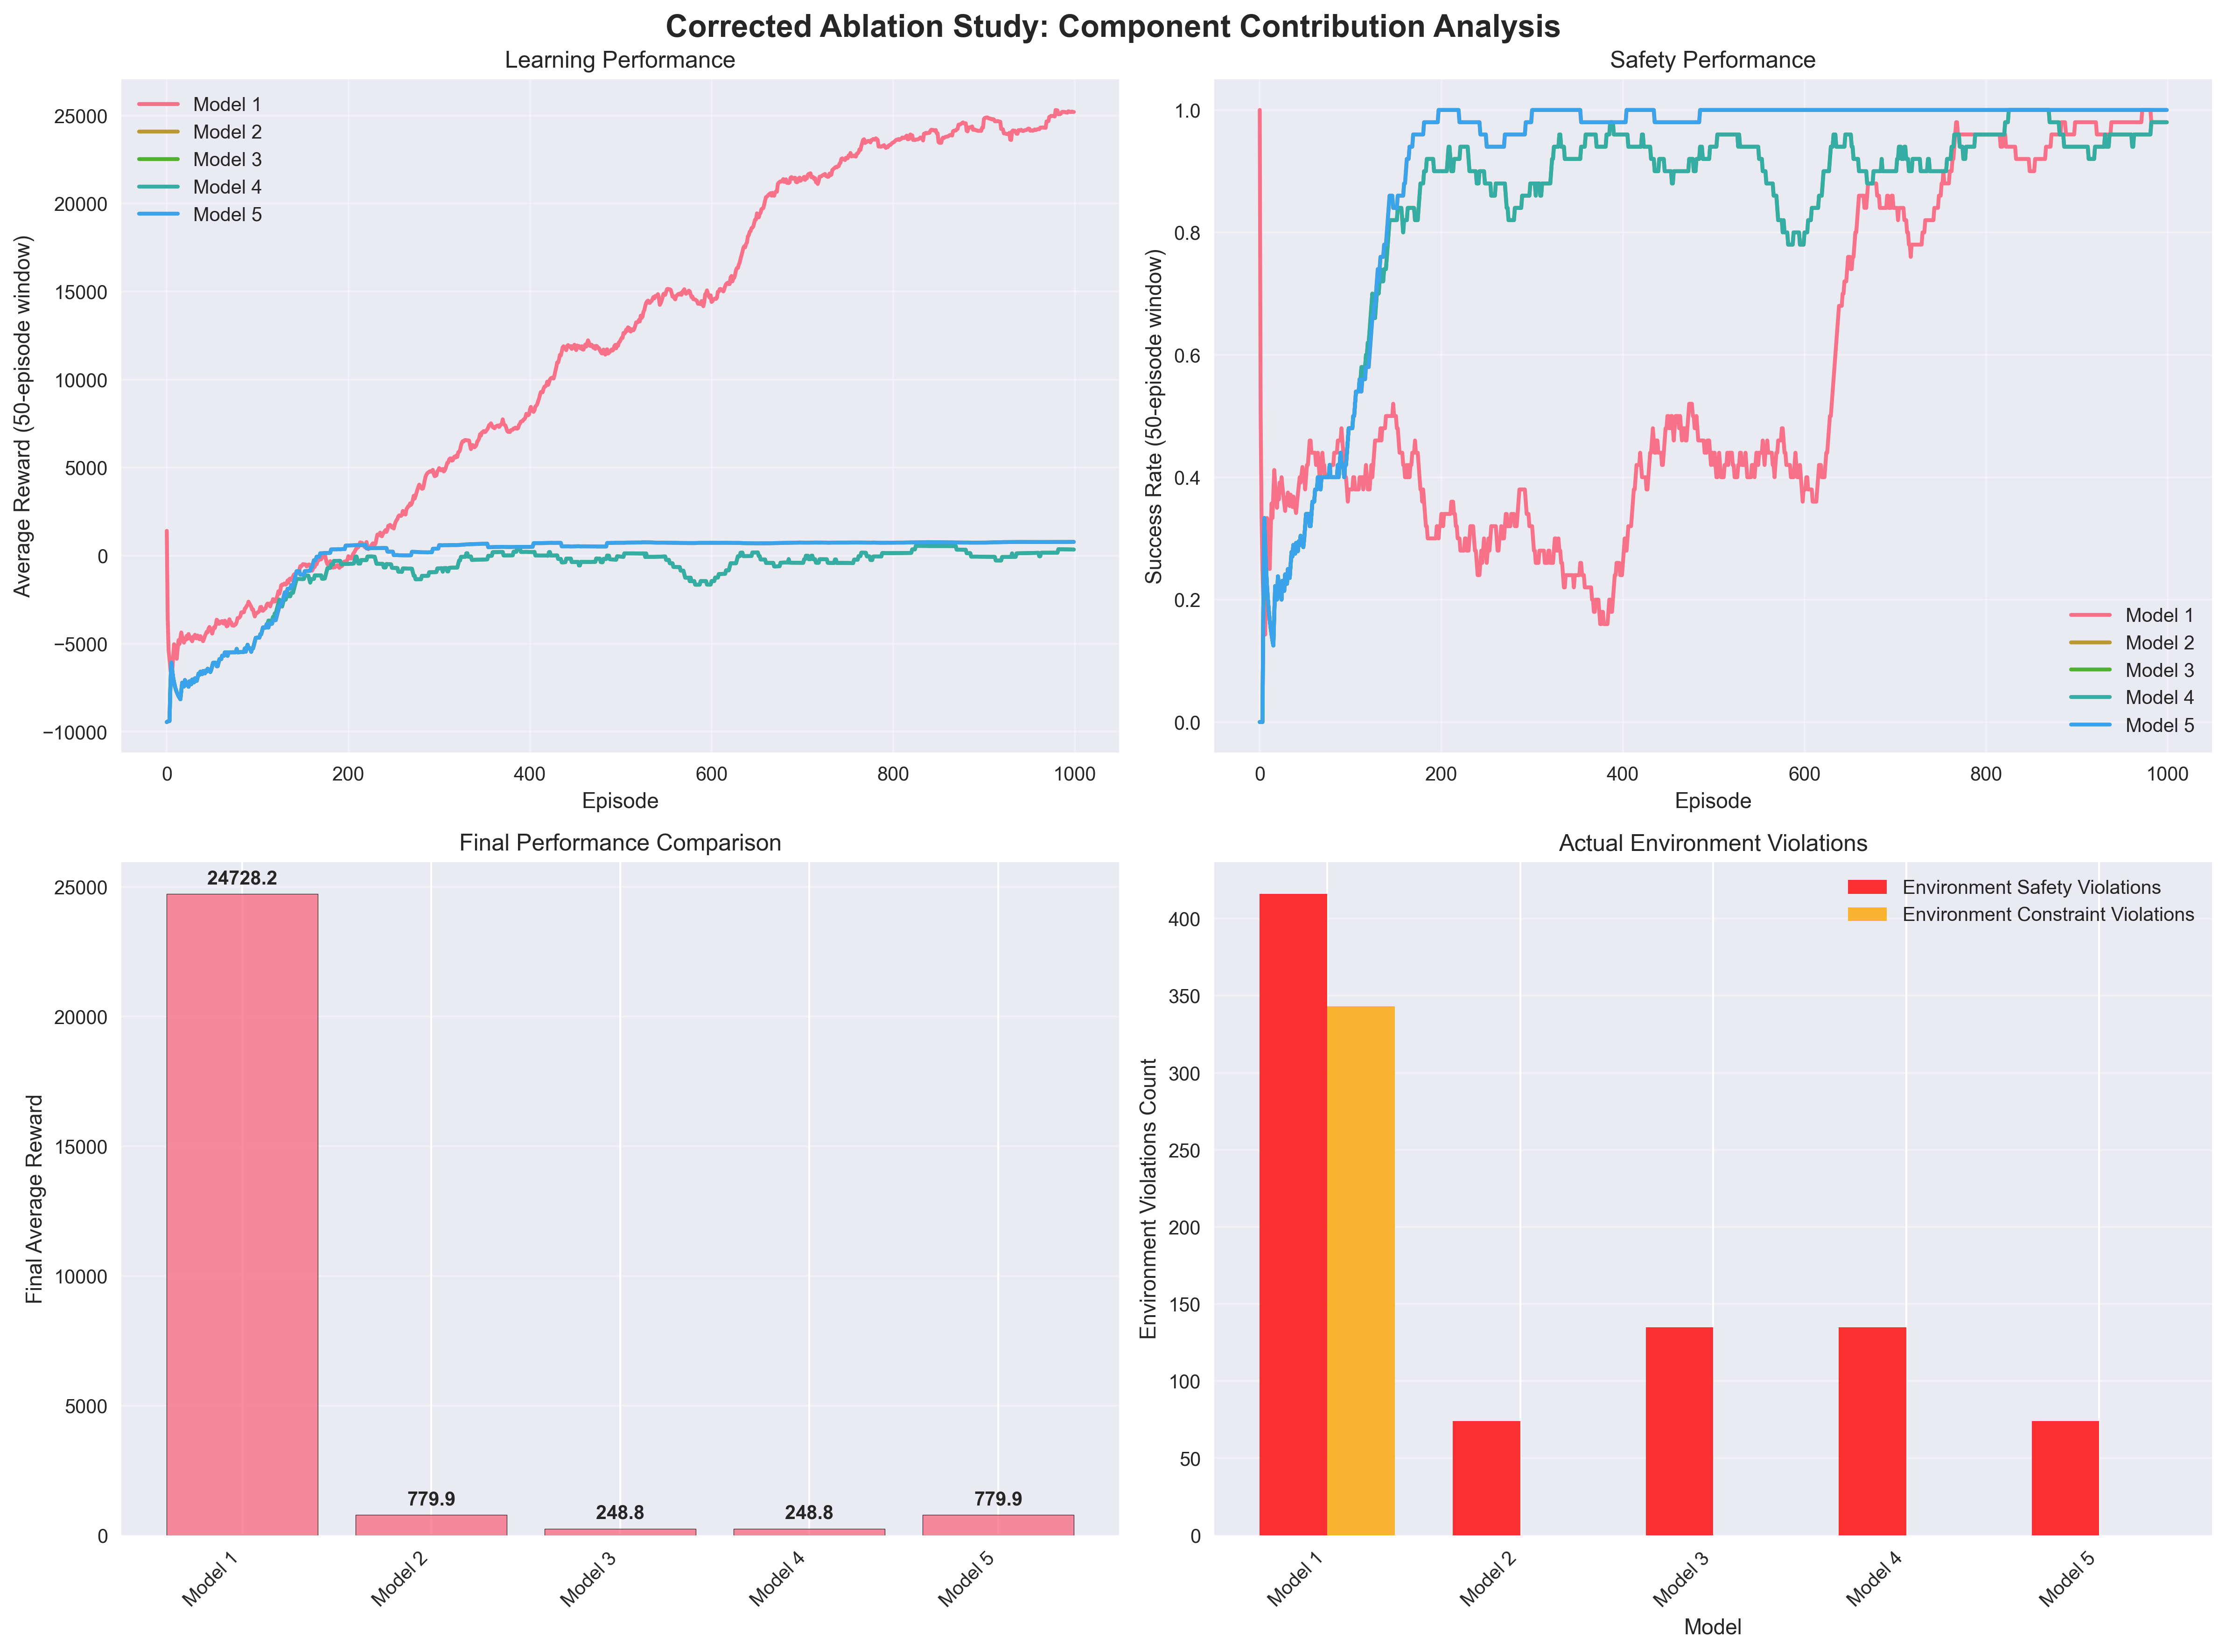

Source data for this figure (header and first rows):
Model, Action Mask, Safety Mechanism, Constraint Check, Final Reward, Success Rate (%), Training Time (s), Agent Mask Work, Agent Safety Work, Env Safety Violations, Env Constraint Violations
Model 1: Vanilla DQN, False, False, False, 24728, 98.0, 39.1, 0, 0, 416, 343
Model 2: DQN + Action Masking, True, False, False, 779.9, 100.0, 14.4, 98730, 0, 74, 0
Model 3: DQN + Safety Mechanism, False, True, False, 248.8, 97.0, 5.1, 126745, 0, 135, 0
Model 4: DQN + Constraint Checking, False, False, True, 248.8, 97.0, 5.2, 126745, 0, 135, 0
Model 5: Complete Intelligent Agent, True, True, True, 779.9, 100.0, 17.8, 98730, 0, 74, 0
